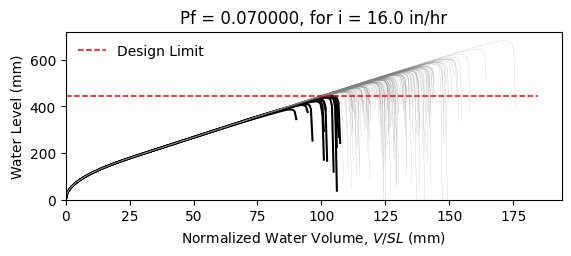

Source data for this figure (header and first rows):
W14X22, L = 360.0 in, slope = 0.020833333333333332 in/in, dead load = 6.944444444444444e-05 kip/in…
zwlim AISC Appendix 2, zwlim DAMP, zwlim Proposed for ASCE 7, zwlim Neglect Ponding, dhnom Denver, dhnom New York, dhnom New Orleans, dh Denver, dh New York, dh New Orleans, dmax
15.16, 15.45, 13.32, 15.16, 0.4088, 0.4088, 0.4088, 2.451, 2.451, 2.451, 21.92, Safe, 
15.16, 15.45, 13.32, 15.16, 0.4088, 0.4088, 0.4088, 2.451, 2.451, 2.451, 19.12, Safe, 
15.16, 15.45, 13.32, 15.16, 0.4088, 0.4088, 0.4088, 2.451, 2.451, 2.451, 18.38, Safe, 
15.16, 15.45, 13.32, 15.16, 0.4088, 0.4088, 0.4088, 2.451, 2.451, 2.451, 21.64, Safe, 
15.16, 15.45, 13.32, 15.16, 0.4088, 0.4088, 0.4088, 2.451, 2.451, 2.451, 18.12, Safe, 
15.16, 15.45, 13.32, 15.16, 0.4088, 0.4088, 0.4088, 2.451, 2.451, 2.451, 26.82, Safe, 
15.16, 15.45, 13.32, 15.16, 0.4088, 0.4088, 0.4088, 2.451, 2.451, 2.451, 20.21, Safe, 
15.16, 15.45, 13.32, 15.16, 0.4088, 0.4088, 0.4088, 2.451, 2.451, 2.451, 18.31, Safe, 
15.16, 15.45, 13.32, 15.16, 0.4088, 0.4088, 0.4088, 2.451, 2.451, 2.451, 21.14, Safe, 
15.16, 15.45, 13.32, 15.16, 0.4088, 0.4088, 0.4088, 2.451, 2.451, 2.451, 19.85, Safe, 
15.16, 15.45, 13.32, 15.16, 0.4088, 0.4088, 0.4088, 2.451, 2.451, 2.451, 17.47, Fail, 
15.16, 15.45, 13.32, 15.16, 0.4088, 0.4088, 0.4088, 2.451, 2.451, 2.451, 16.86, Fail, 
15.16, 15.45, 13.32, 15.16, 0.4088, 0.4088, 0.4088, 2.451, 2.451, 2.451, 21.33, Safe, 
15.16, 15.45, 13.32, 15.16, 0.4088, 0.4088, 0.4088, 2.451, 2.451, 2.451, 18.72, Safe, 
15.16, 15.45, 13.32, 15.16, 0.4088, 0.4088, 0.4088, 2.451, 2.451, 2.451, 21.73, Safe, 
15.16, 15.45, 13.32, 15.16, 0.4088, 0.4088, 0.4088, 2.451, 2.451, 2.451, 19.72, Safe, 
15.16, 15.45, 13.32, 15.16, 0.4088, 0.4088, 0.4088, 2.451, 2.451, 2.451, 20.39, Safe, 
15.16, 15.45, 13.32, 15.16, 0.4088, 0.4088, 0.4088, 2.451, 2.451, 2.451, 22.33, Safe, 
15.16, 15.45, 13.32, 15.16, 0.4088, 0.4088, 0.4088, 2.451, 2.451, 2.451, 18.23, Safe, 
15.16, 15.45, 13.32, 15.16, 0.4088, 0.4088, 0.4088, 2.451, 2.451, 2.451, 19.17, Safe, 
15.16, 15.45, 13.32, 15.16, 0.4088, 0.4088, 0.4088, 2.451, 2.451, 2.451, 18.15, Safe, 
15.16, 15.45, 13.32, 15.16, 0.4088, 0.4088, 0.4088, 2.451, 2.451, 2.451, 21.56, Safe, 
15.16, 15.45, 13.32, 15.16, 0.4088, 0.4088, 0.4088, 2.451, 2.451, 2.451, 22.45, Safe, 
15.16, 15.45, 13.32, 15.16, 0.4088, 0.4088, 0.4088, 2.451, 2.451, 2.451, 19.95, Safe, 
15.16, 15.45, 13.32, 15.16, 0.4088, 0.4088, 0.4088, 2.451, 2.451, 2.451, 19.07, Safe, 
15.16, 15.45, 13.32, 15.16, 0.4088, 0.4088, 0.4088, 2.451, 2.451, 2.451, 16.78, Fail, 
15.16, 15.45, 13.32, 15.16, 0.4088, 0.4088, 0.4088, 2.451, 2.451, 2.451, 21.04, Safe, 
15.16, 15.45, 13.32, 15.16, 0.4088, 0.4088, 0.4088, 2.451, 2.451, 2.451, 20.73, Safe, 
15.16, 15.45, 13.32, 15.16, 0.4088, 0.4088, 0.4088, 2.451, 2.451, 2.451, 18.33, Safe, 
15.16, 15.45, 13.32, 15.16, 0.4088, 0.4088, 0.4088, 2.451, 2.451, 2.451, 23.18, Safe, 
15.16, 15.45, 13.32, 15.16, 0.4088, 0.4088, 0.4088, 2.451, 2.451, 2.451, 20.33, Safe, 
15.16, 15.45, 13.32, 15.16, 0.4088, 0.4088, 0.4088, 2.451, 2.451, 2.451, 21.07, Safe, 
15.16, 15.45, 13.32, 15.16, 0.4088, 0.4088, 0.4088, 2.451, 2.451, 2.451, 18.89, Safe, 
15.16, 15.45, 13.32, 15.16, 0.4088, 0.4088, 0.4088, 2.451, 2.451, 2.451, 22.5, Safe, 
15.16, 15.45, 13.32, 15.16, 0.4088, 0.4088, 0.4088, 2.451, 2.451, 2.451, 21.38, Safe, 
15.16, 15.45, 13.32, 15.16, 0.4088, 0.4088, 0.4088, 2.451, 2.451, 2.451, 18.26, Safe, 
15.16, 15.45, 13.32, 15.16, 0.4088, 0.4088, 0.4088, 2.451, 2.451, 2.451, 20.69, Safe, 
15.16, 15.45, 13.32, 15.16, 0.4088, 0.4088, 0.4088, 2.451, 2.451, 2.451, 21.04, Safe, 
15.16, 15.45, 13.32, 15.16, 0.4088, 0.4088, 0.4088, 2.451, 2.451, 2.451, 21.93, Safe, 
15.16, 15.45, 13.32, 15.16, 0.4088, 0.4088, 0.4088, 2.451, 2.451, 2.451, 17.67, Safe, 
15.16, 15.45, 13.32, 15.16, 0.4088, 0.4088, 0.4088, 2.451, 2.451, 2.451, 22.41, Safe, 
15.16, 15.45, 13.32, 15.16, 0.4088, 0.4088, 0.4088, 2.451, 2.451, 2.451, 18.91, Safe, 
15.16, 15.45, 13.32, 15.16, 0.4088, 0.4088, 0.4088, 2.451, 2.451, 2.451, 19.86, Safe, 
15.16, 15.45, 13.32, 15.16, 0.4088, 0.4088, 0.4088, 2.451, 2.451, 2.451, 19.37, Safe, 
15.16, 15.45, 13.32, 15.16, 0.4088, 0.4088, 0.4088, 2.451, 2.451, 2.451, 22.14, Safe, 
15.16, 15.45, 13.32, 15.16, 0.4088, 0.4088, 0.4088, 2.451, 2.451, 2.451, 17.25, Fail, 
15.16, 15.45, 13.32, 15.16, 0.4088, 0.4088, 0.4088, 2.451, 2.451, 2.451, 20.2, Safe, 
15.16, 15.45, 13.32, 15.16, 0.4088, 0.4088, 0.4088, 2.451, 2.451, 2.451, 18.88, Safe, 
15.16, 15.45, 13.32, 15.16, 0.4088, 0.4088, 0.4088, 2.451, 2.451, 2.451, 20.25, Safe, 
15.16, 15.45, 13.32, 15.16, 0.4088, 0.4088, 0.4088, 2.451, 2.451, 2.451, 18.44, Safe, 
15.16, 15.45, 13.32, 15.16, 0.4088, 0.4088, 0.4088, 2.451, 2.451, 2.451, 21.6, Safe, 
15.16, 15.45, 13.32, 15.16, 0.4088, 0.4088, 0.4088, 2.451, 2.451, 2.451, 16.17, Fail, 
15.16, 15.45, 13.32, 15.16, 0.4088, 0.4088, 0.4088, 2.451, 2.451, 2.451, 20.32, Safe, 
15.16, 15.45, 13.32, 15.16, 0.4088, 0.4088, 0.4088, 2.451, 2.451, 2.451, 18.87, Safe, 
15.16, 15.45, 13.32, 15.16, 0.4088, 0.4088, 0.4088, 2.451, 2.451, 2.451, 23.05, Safe, 
15.16, 15.45, 13.32, 15.16, 0.4088, 0.4088, 0.4088, 2.451, 2.451, 2.451, 18.77, Safe, 
15.16, 15.45, 13.32, 15.16, 0.4088, 0.4088, 0.4088, 2.451, 2.451, 2.451, 19.86, Safe, 
15.16, 15.45, 13.32, 15.16, 0.4088, 0.4088, 0.4088, 2.451, 2.451, 2.451, 18.72, Safe, 
15.16, 15.45, 13.32, 15.16, 0.4088, 0.4088, 0.4088, 2.451, 2.451, 2.451, 16.94, Fail, 
... 142 more rows
